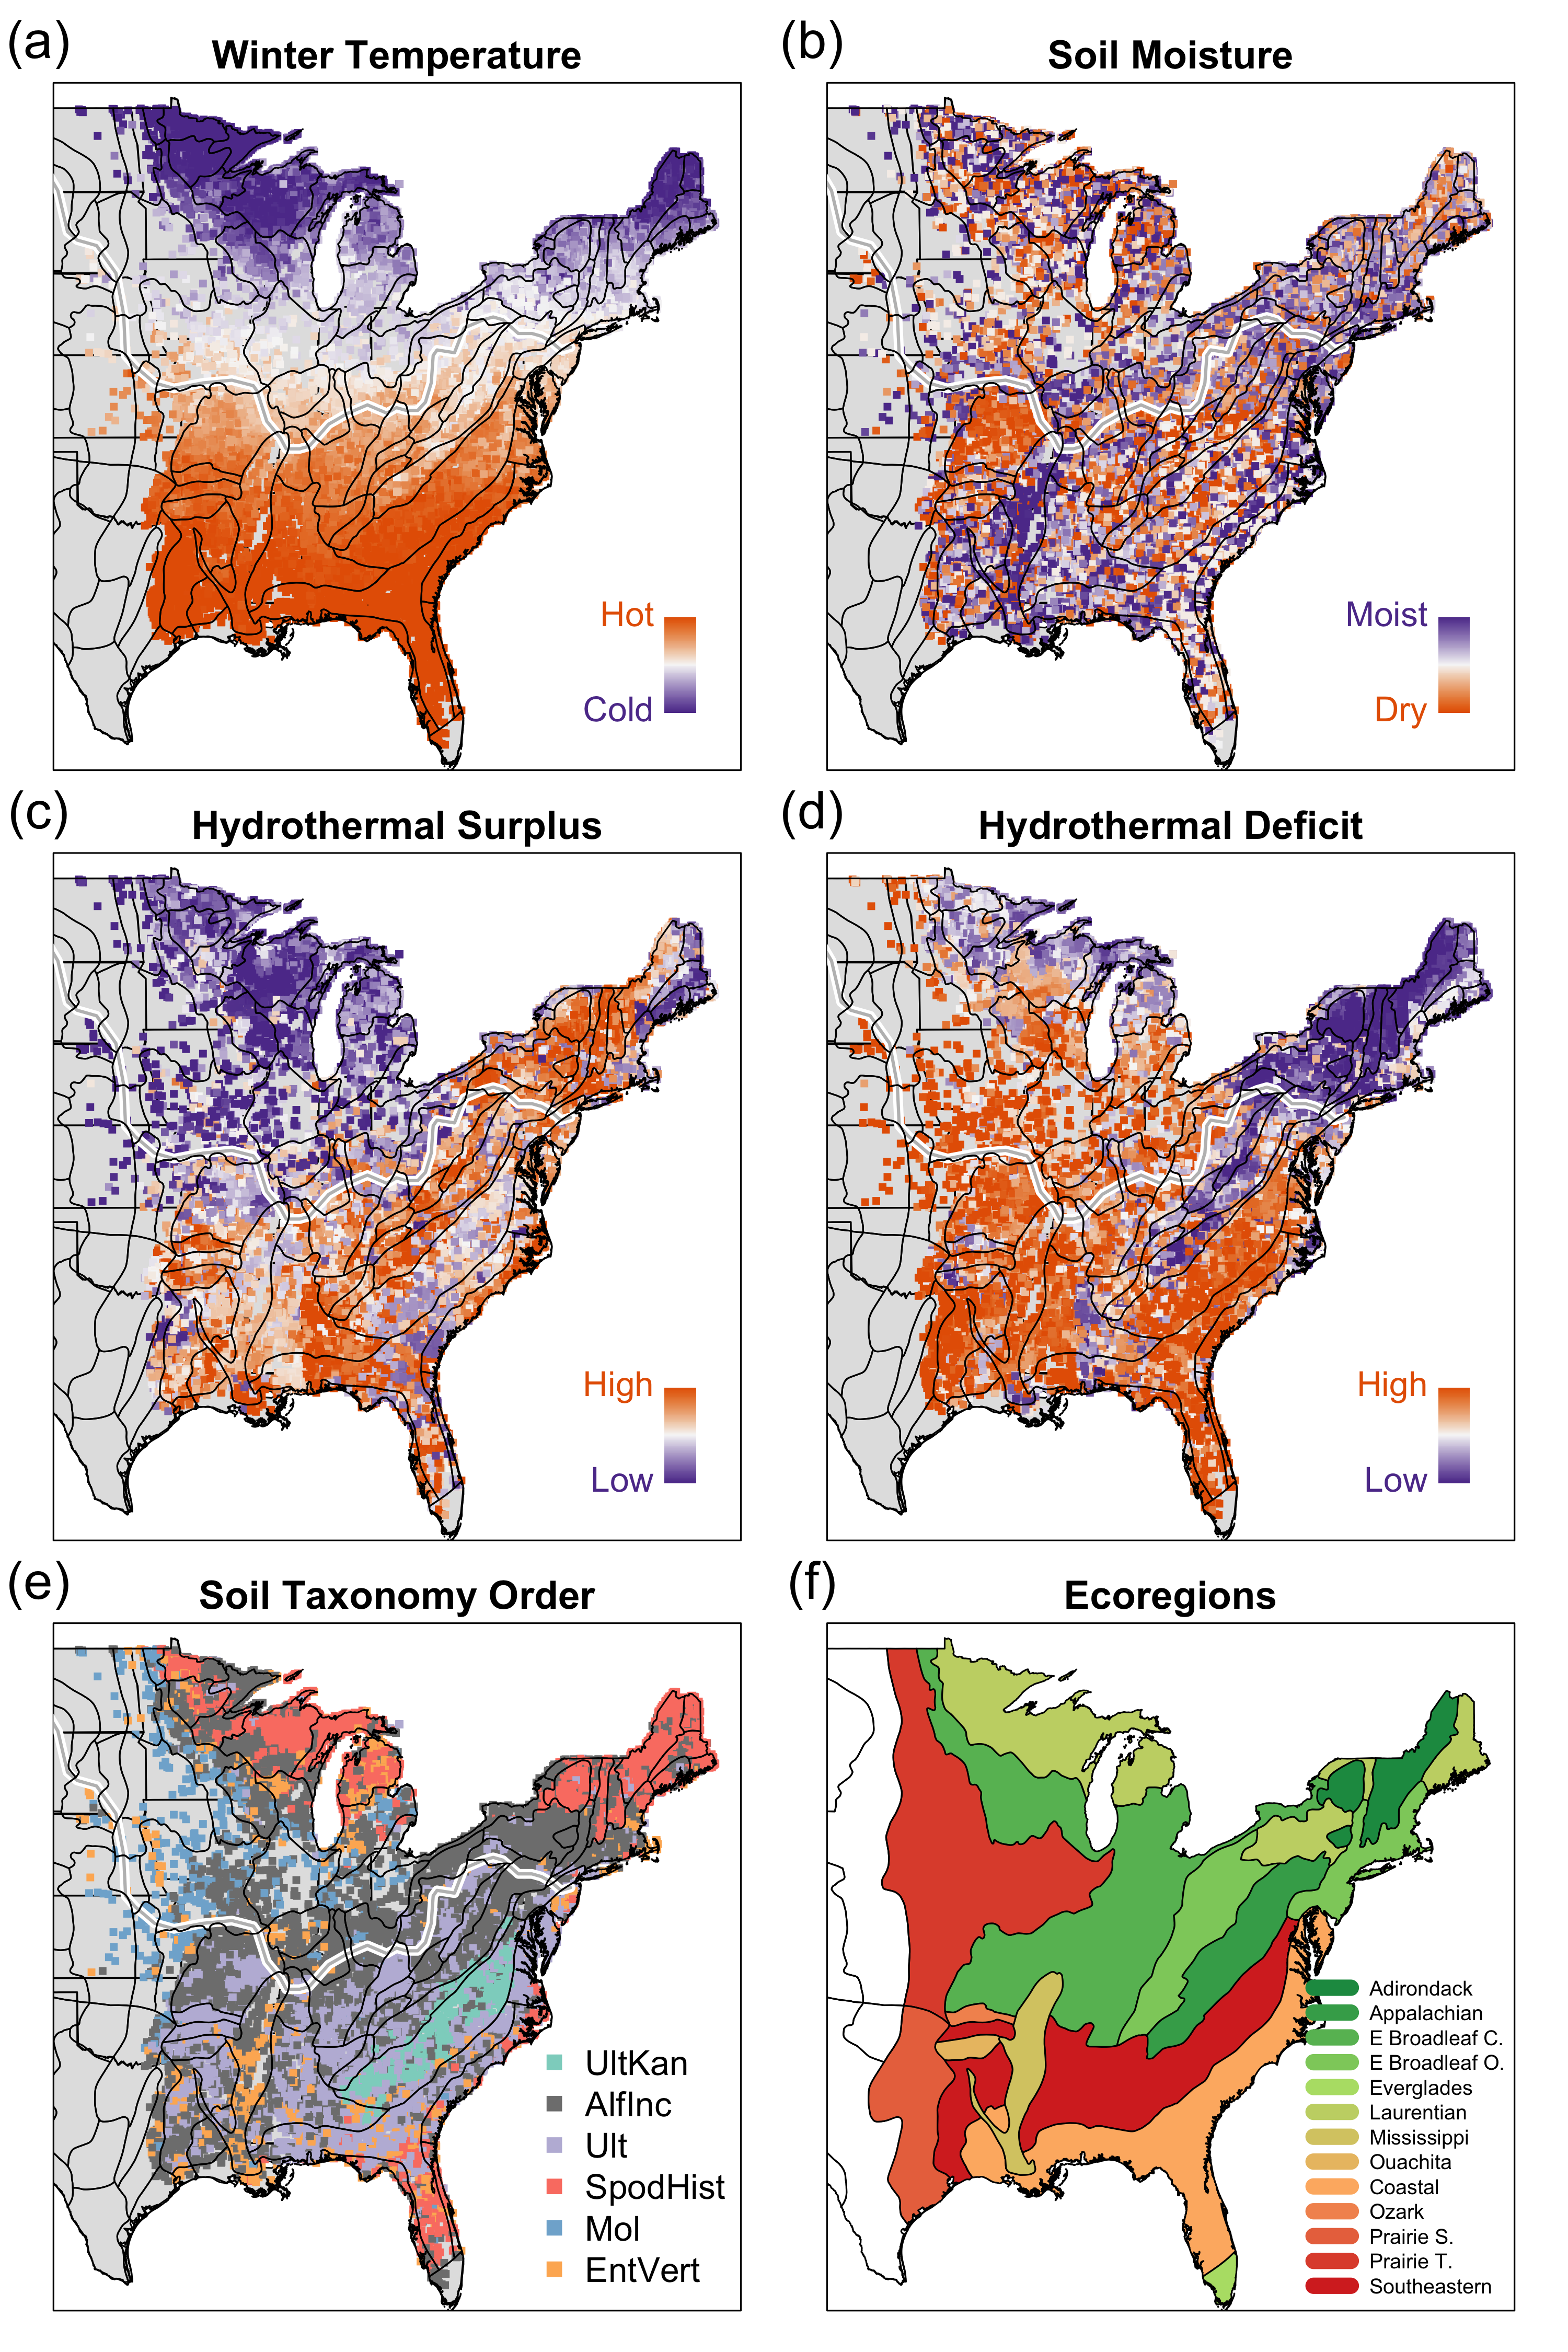

Write R code to recreate this figure.
library(raster)

source('traitFunctions.R')
source('figures/traitColorSet.R')
source('~/Projects/procVisData/geoSpatial.R')
source('~/Projects/procVisData/colorProc.R')

png('figures/traitFig.Env-Soil-Eco.png', units='in',res=300, width = 10, height=15)
par(mfrow=c(3,2), yaxt='n',ann=F, xaxt='n', mar=c(0,0,4,0), oma=c(2,0.5,0,0.5))

for(fig in 1:6){
  symSize  <- 1
  legend.txt <- switch(fig, c('Cold','Hot'), c('Dry','Moist'), c('Low','High'), c('Low','High'), soilType)
  # if (fig<5) legend.txt <- NULL
  title <- switch(fig, 'Winter Temperature', 'Soil Moisture', 'Hydrothermal Surplus', 'Hydrothermal Deficit', 'Soil Taxonomy Order', 'Ecoregions')
  zz <- switch(fig, plotByX[,'temp'],plotByX[,'moisture'] ,plotByX[,'surplus'] ,plotByX[,'deficit'], as.character(plotByX$soil))
  colList <- switch(fig, colList.purpleOrange, colList.orangePurple, colList.purpleOrange, colList.purpleOrange, NULL)
  wSoil <- match(plotByX$soil, soilColTable[,1])
  wSoil[is.na(wSoil)] <- 3
  colS <- switch(fig, NULL, NULL, NULL, NULL, colListSoil[wSoil])
  if(fig!=6){
    valRange <- range(zz)
    if(fig<5)valRange <- quantile(zz, probs=seq(.1,.9, length.out = 100))
    mapColorData( symSize = symSize, x = plotByX$plotLon, y = plotByX$plotLat, data = zz, 
                  legend.txt = legend.txt, legend.col = colListSoil, 
                  valRange = valRange,
                  xlim = range(plotByX$plotLon), 
                  ylim = range(plotByX$plotLat), 
                  colList = colList ,cex.all = 2, col=colS)
    mapOutlines(glacialLine, ecoRegion)
  }
  if(fig==6){
    par(pty="s")
    plot(NA, xlim=range(plotByX$plotLon), ylim=range(plotByX$plotLat))
    plot(mapRegion, col=colRegion[as.numeric(as.factor(mapRegion$PROVINCE))],add=T)
    legend('bottomright', legend = mapRegionPROVINCE, col=colRegion[wc], lwd=10, bty='n',cex=1.2)
  }
  mtext(title, side = 3, cex=1.5, line = .5, font=2)
  mtext(switch(fig, '(a)', '(b)', '(c)', '(d)', '(e)','(f)'), side = 3, at=-102, line=1, cex=2)
}

dev.off()
